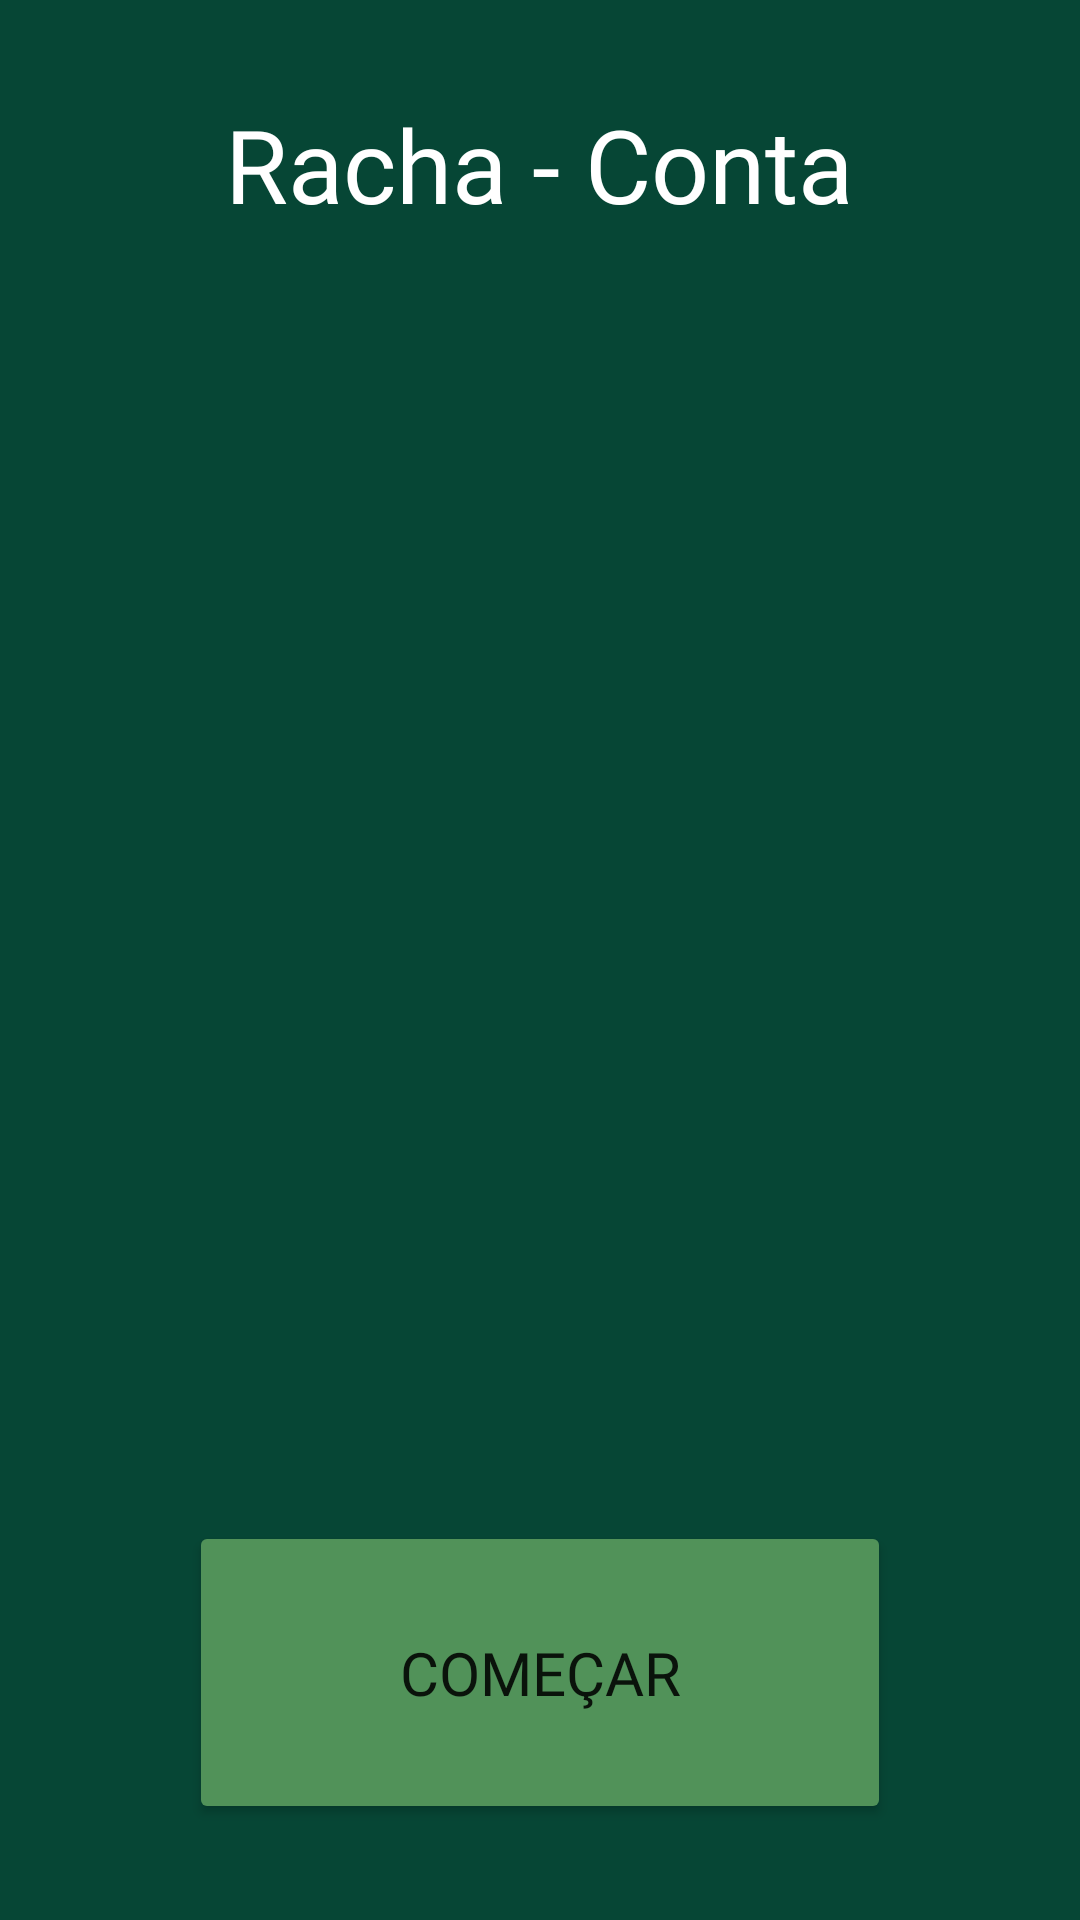

The Android layout XML behind this screen, and the referenced resources:
<!-- AndroidManifest.xml: application theme Theme.Trabalho1Unidade -->
<!-- res/layout/activity_main.xml -->
<?xml version="1.0" encoding="utf-8"?>
<androidx.constraintlayout.widget.ConstraintLayout xmlns:android="http://schemas.android.com/apk/res/android"
    xmlns:app="http://schemas.android.com/apk/res-auto"
    xmlns:tools="http://schemas.android.com/tools"
    android:layout_width="match_parent"
    android:layout_height="match_parent"
    android:background="@color/dark_green"
    tools:context=".MainActivity"


    >

    <Button
        android:id="@+id/btnStart"
        android:layout_width="234dp"
        android:layout_height="101dp"
        android:layout_marginBottom="32dp"
        android:backgroundTint="@color/green_btn"
        android:fontFamily="@font/open_sans"
        android:text="Começar"
        android:textSize="20sp"
        app:layout_constraintBottom_toBottomOf="parent"
        app:layout_constraintEnd_toEndOf="parent"
        app:layout_constraintStart_toStartOf="parent" />

    <TextView
        android:id="@+id/logoView"
        android:layout_width="wrap_content"
        android:layout_height="wrap_content"
        android:layout_marginTop="32dp"
        android:fontFamily="@font/fredoka_one"
        android:text="Racha - Conta"
        android:textColor="@color/white"
        android:textSize="34sp"
        app:layout_constraintEnd_toEndOf="parent"
        app:layout_constraintHorizontal_bias="0.497"
        app:layout_constraintStart_toStartOf="parent"
        app:layout_constraintTop_toTopOf="parent"
        tools:text="Racha - Conta" />

    <ImageView
        android:id="@+id/imageView"
        android:layout_width="252dp"
        android:layout_height="229dp"
        android:layout_marginTop="32dp"
        app:layout_constraintEnd_toEndOf="parent"
        app:layout_constraintStart_toStartOf="parent"
        app:layout_constraintTop_toBottomOf="@+id/logoView"
        app:srcCompat="@drawable/dinheiro" />
</androidx.constraintlayout.widget.ConstraintLayout>
<!-- resources referenced by this layout -->
<resources>
  <color name="dark_green">#064635</color>
  <color name="green_btn">#519259</color>
  <color name="white">#FFFFFFFF</color>
  <style name="Theme.Trabalho1Unidade" parent="Theme.MaterialComponents.Light">
          
          <item name="colorPrimary">@color/dark_green</item>
          <item name="colorPrimaryVariant">@color/green_btn</item>
          <item name="colorOnPrimary">@color/white</item>
          
          <item name="colorSecondary">@color/light_orange</item>
          <item name="colorSecondaryVariant">@color/cream_bkg</item>
          <item name="colorOnSecondary">@color/white</item>
          
          <item name="android:statusBarColor" tools:targetApi="l">?attr/colorPrimaryVariant</item>
          
      </style>
  <color name="light_orange">#F0BB62</color>
  <color name="cream_bkg">#F4EEA9</color>
</resources>
